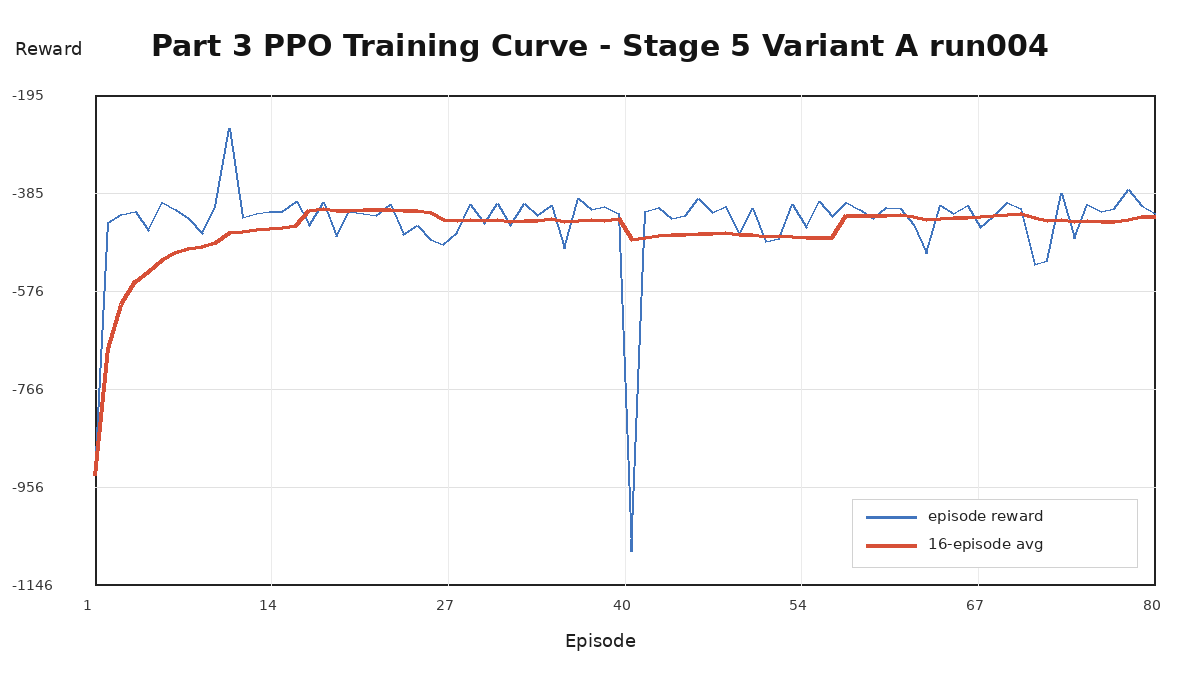

The data file committed next to this chart (first rows):
episode, reward, moving_average_reward, moving_average_window
1, -933.5, -933.5, 16
2, -442.3, -687.9, 16
3, -426.9, -600.9, 16
4, -422.3, -556.2, 16
5, -459, -536.8, 16
6, -403.8, -514.6, 16
7, -418.1, -500.8, 16
8, -435.4, -492.7, 16
9, -463.2, -489.4, 16
10, -411.5, -481.6, 16
11, -261, -461.5, 16
12, -433.5, -459.2, 16
13, -425.9, -456.6, 16
14, -421.9, -454.2, 16
15, -421.3, -452, 16
16, -402.1, -448.9, 16
17, -448.8, -418.6, 16
18, -403.4, -416.1, 16
19, -470.2, -418.8, 16
20, -421.2, -418.8, 16
21, -425.1, -416.7, 16
22, -428.9, -418.2, 16
23, -408.1, -417.6, 16
24, -466.3, -419.5, 16
25, -448.1, -418.6, 16
26, -476.2, -422.6, 16
27, -485.4, -436.6, 16
28, -462.4, -438.5, 16
29, -408.3, -437.4, 16
30, -445.3, -438.8, 16
31, -405.3, -437.8, 16
32, -447.7, -440.7, 16
33, -405.9, -438, 16
34, -428.9, -439.6, 16
35, -409.3, -435.8, 16
36, -493.6, -440.3, 16
37, -396.4, -438.5, 16
38, -416.8, -437.7, 16
39, -411.6, -438, 16
40, -426.1, -435.4, 16
41, -1080, -475, 16
42, -421.6, -471.5, 16
43, -414.1, -467.1, 16
44, -434.3, -465.3, 16
45, -428.7, -466.6, 16
46, -396.5, -463.5, 16
47, -424.3, -464.7, 16
48, -411.1, -462.4, 16
49, -468, -466.3, 16
50, -415.6, -465.5, 16
51, -478.9, -469.9, 16
52, -474.6, -468.7, 16
53, -408.6, -469.4, 16
54, -451.5, -471.6, 16
55, -401.1, -471, 16
56, -430.9, -471.2, 16
57, -404.8, -429, 16
58, -417.6, -428.8, 16
59, -434, -430, 16
60, -414.4, -428.8, 16
... 20 more rows
